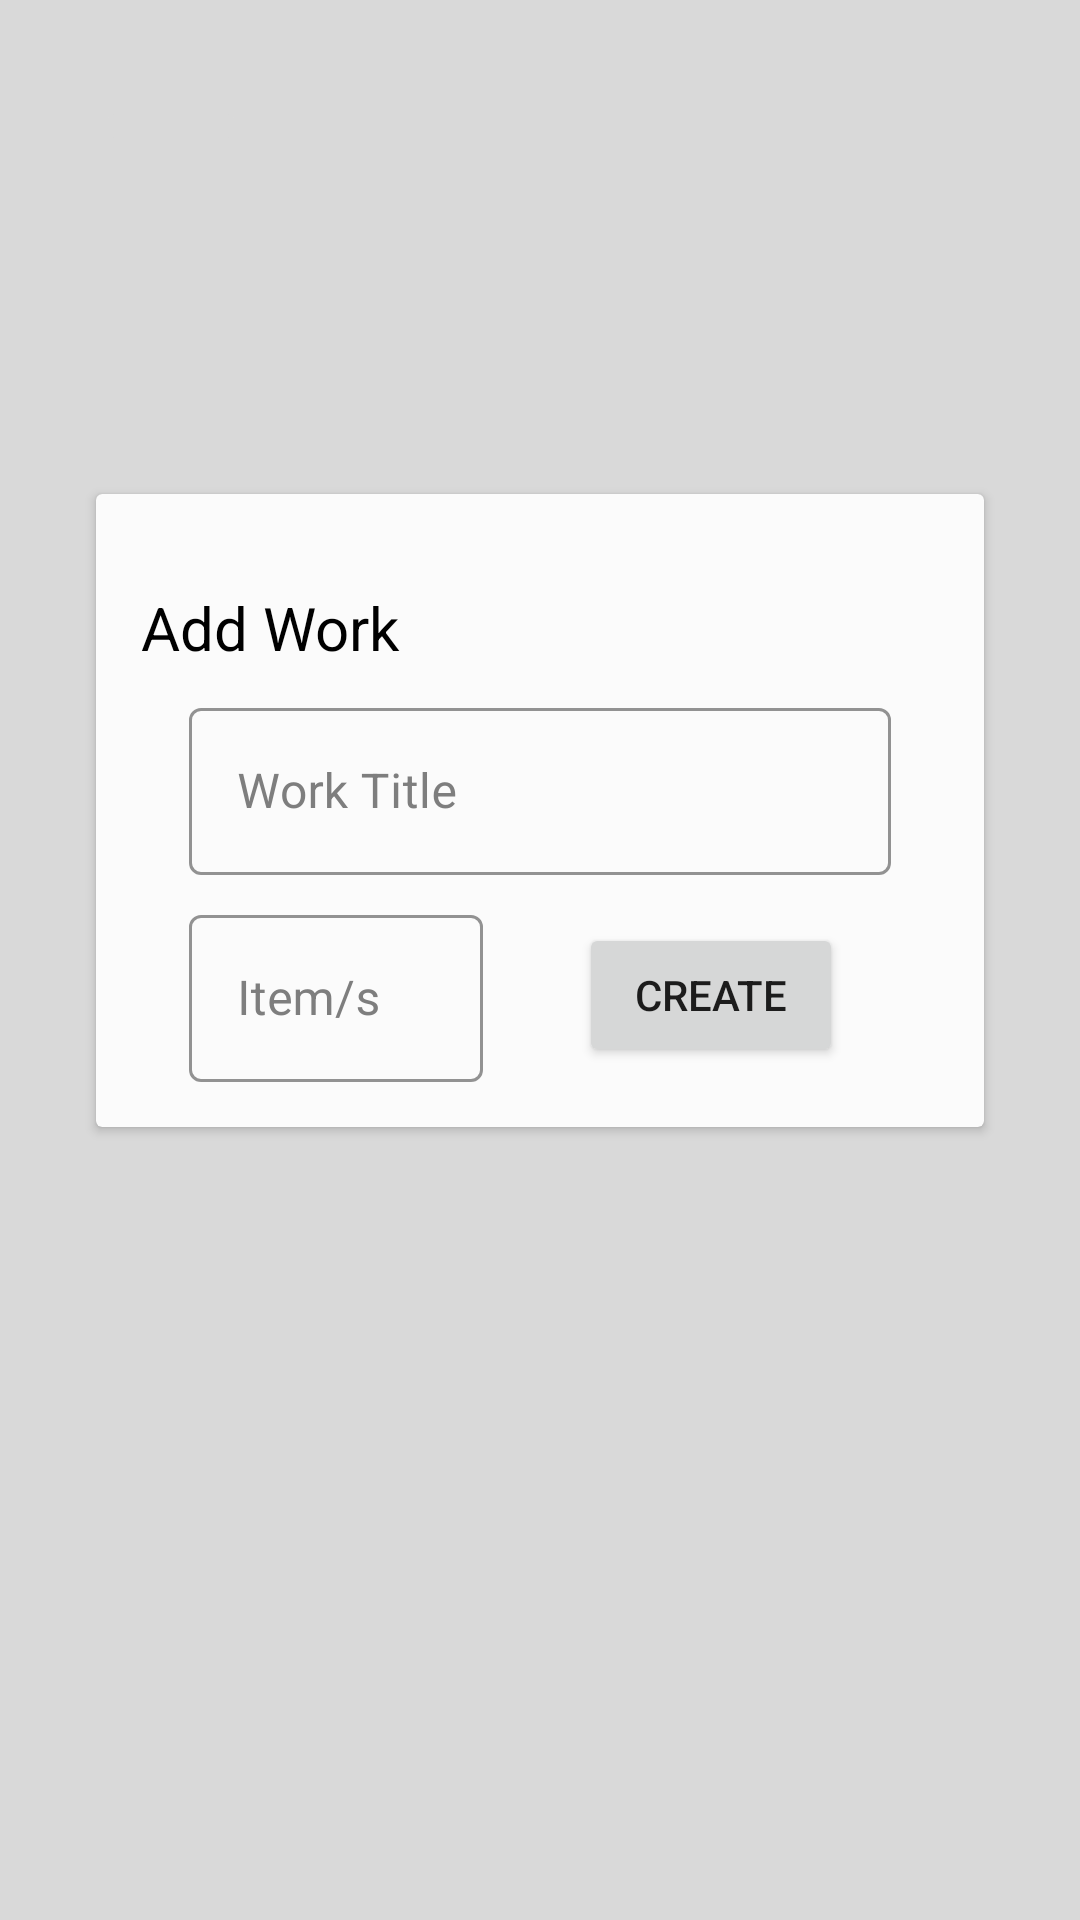

Reconstruct the res/layout file that produces this screen, plus the resources it refers to.
<!-- AndroidManifest.xml: application theme Theme.SanaUno -->
<!-- res/layout/activity_add_work.xml -->
<?xml version="1.0" encoding="utf-8"?>
<androidx.constraintlayout.widget.ConstraintLayout xmlns:android="http://schemas.android.com/apk/res/android"
    xmlns:app="http://schemas.android.com/apk/res-auto"
    xmlns:tools="http://schemas.android.com/tools"
    android:layout_width="match_parent"
    android:layout_height="match_parent"
    android:background="#d9d9d9"
    tools:context=".AddWork">

    <androidx.cardview.widget.CardView
        android:layout_width="0dp"
        android:layout_height="wrap_content"
        android:layout_marginStart="32dp"
        android:layout_marginTop="200dp"
        android:layout_marginEnd="32dp"
        android:layout_marginBottom="300dp"
        app:cardBackgroundColor="#FBFBFB"
        app:contentPadding="15dp"
        app:layout_constraintBottom_toBottomOf="parent"
        app:layout_constraintEnd_toEndOf="parent"
        app:layout_constraintStart_toStartOf="parent"
        app:layout_constraintTop_toTopOf="parent">

        <androidx.constraintlayout.widget.ConstraintLayout
            android:layout_width="match_parent"
            android:layout_height="match_parent">

            <TextView
                android:id="@+id/textView3"
                android:layout_width="wrap_content"
                android:layout_height="wrap_content"
                android:layout_marginTop="16dp"
                android:text="Add Work"
                android:textColor="#000000"
                android:textSize="20sp"
                app:layout_constraintStart_toStartOf="parent"
                app:layout_constraintTop_toTopOf="parent" />

            <Button
                android:id="@+id/btnAddAssessNow"
                android:layout_width="wrap_content"
                android:layout_height="wrap_content"
                android:layout_marginTop="16dp"
                android:layout_marginEnd="32dp"
                android:text="Create"
                app:layout_constraintEnd_toEndOf="parent"
                app:layout_constraintTop_toBottomOf="@+id/txtWorkTitleLayout" />

            <com.google.android.material.textfield.TextInputLayout
                android:id="@+id/txtWorkItemLayout"
                style="@style/Widget.MaterialComponents.TextInputLayout.OutlinedBox"
                android:layout_width="0dp"
                android:layout_height="wrap_content"
                android:layout_marginStart="16dp"
                android:layout_marginTop="8dp"
                android:layout_marginEnd="32dp"
                android:hint="Item/s"
                android:textColorHint="#7E7E7E"
                app:boxStrokeColor="#000000"
                app:layout_constraintEnd_toStartOf="@+id/btnAddAssessNow"
                app:layout_constraintStart_toStartOf="parent"
                app:layout_constraintTop_toBottomOf="@+id/txtWorkTitleLayout">

                <com.google.android.material.textfield.TextInputEditText
                    android:layout_width="match_parent"
                    android:layout_height="wrap_content"
                    android:inputType="number"
                    android:textColor="#000000" />
            </com.google.android.material.textfield.TextInputLayout>

            <com.google.android.material.textfield.TextInputLayout
                android:id="@+id/txtWorkTitleLayout"
                style="@style/Widget.MaterialComponents.TextInputLayout.OutlinedBox"
                android:layout_width="0dp"
                android:layout_height="match_parent"
                android:layout_marginStart="16dp"
                android:layout_marginTop="8dp"
                android:layout_marginEnd="16dp"
                android:hint="Work Title"
                android:textColorHint="#7E7E7E"
                app:boxStrokeColor="#000000"
                app:layout_constraintEnd_toEndOf="parent"
                app:layout_constraintStart_toStartOf="parent"
                app:layout_constraintTop_toBottomOf="@+id/textView3">

                <com.google.android.material.textfield.TextInputEditText
                    android:layout_width="match_parent"
                    android:layout_height="wrap_content"
                    android:textColor="#000000" />
            </com.google.android.material.textfield.TextInputLayout>
        </androidx.constraintlayout.widget.ConstraintLayout>

    </androidx.cardview.widget.CardView>

    <ImageButton
        android:id="@+id/btnCancelWork"
        android:layout_width="50dp"
        android:layout_height="wrap_content"
        android:layout_marginStart="32dp"
        android:layout_marginTop="32dp"
        android:backgroundTint="#d9d9d9"
        android:scaleType="fitCenter"
        app:layout_constraintStart_toStartOf="parent"
        app:layout_constraintTop_toTopOf="parent"
        app:srcCompat="@drawable/baseline_arrow_back_24" />
</androidx.constraintlayout.widget.ConstraintLayout>
<!-- resources referenced by this layout -->
<resources>
  <style name="Theme.SanaUno" parent="Theme.MaterialComponents.DayNight.DarkActionBar">
          
          <item name="colorPrimary">@color/black</item>
          <item name="colorPrimaryVariant">@color/gainsboro</item>
          <item name="colorOnPrimary">@color/white</item>
          
          <item name="colorSecondary">@color/black</item>
          <item name="colorSecondaryVariant">@color/black</item>
          <item name="colorOnSecondary">@color/white</item>
          
          <item name="android:statusBarColor">?attr/colorPrimaryVariant</item>
          
      </style>
  <color name="black">#FF000000</color>
  <color name="gainsboro">#dcdcdc</color>
  <color name="white">#FFFFFFFF</color>
</resources>
